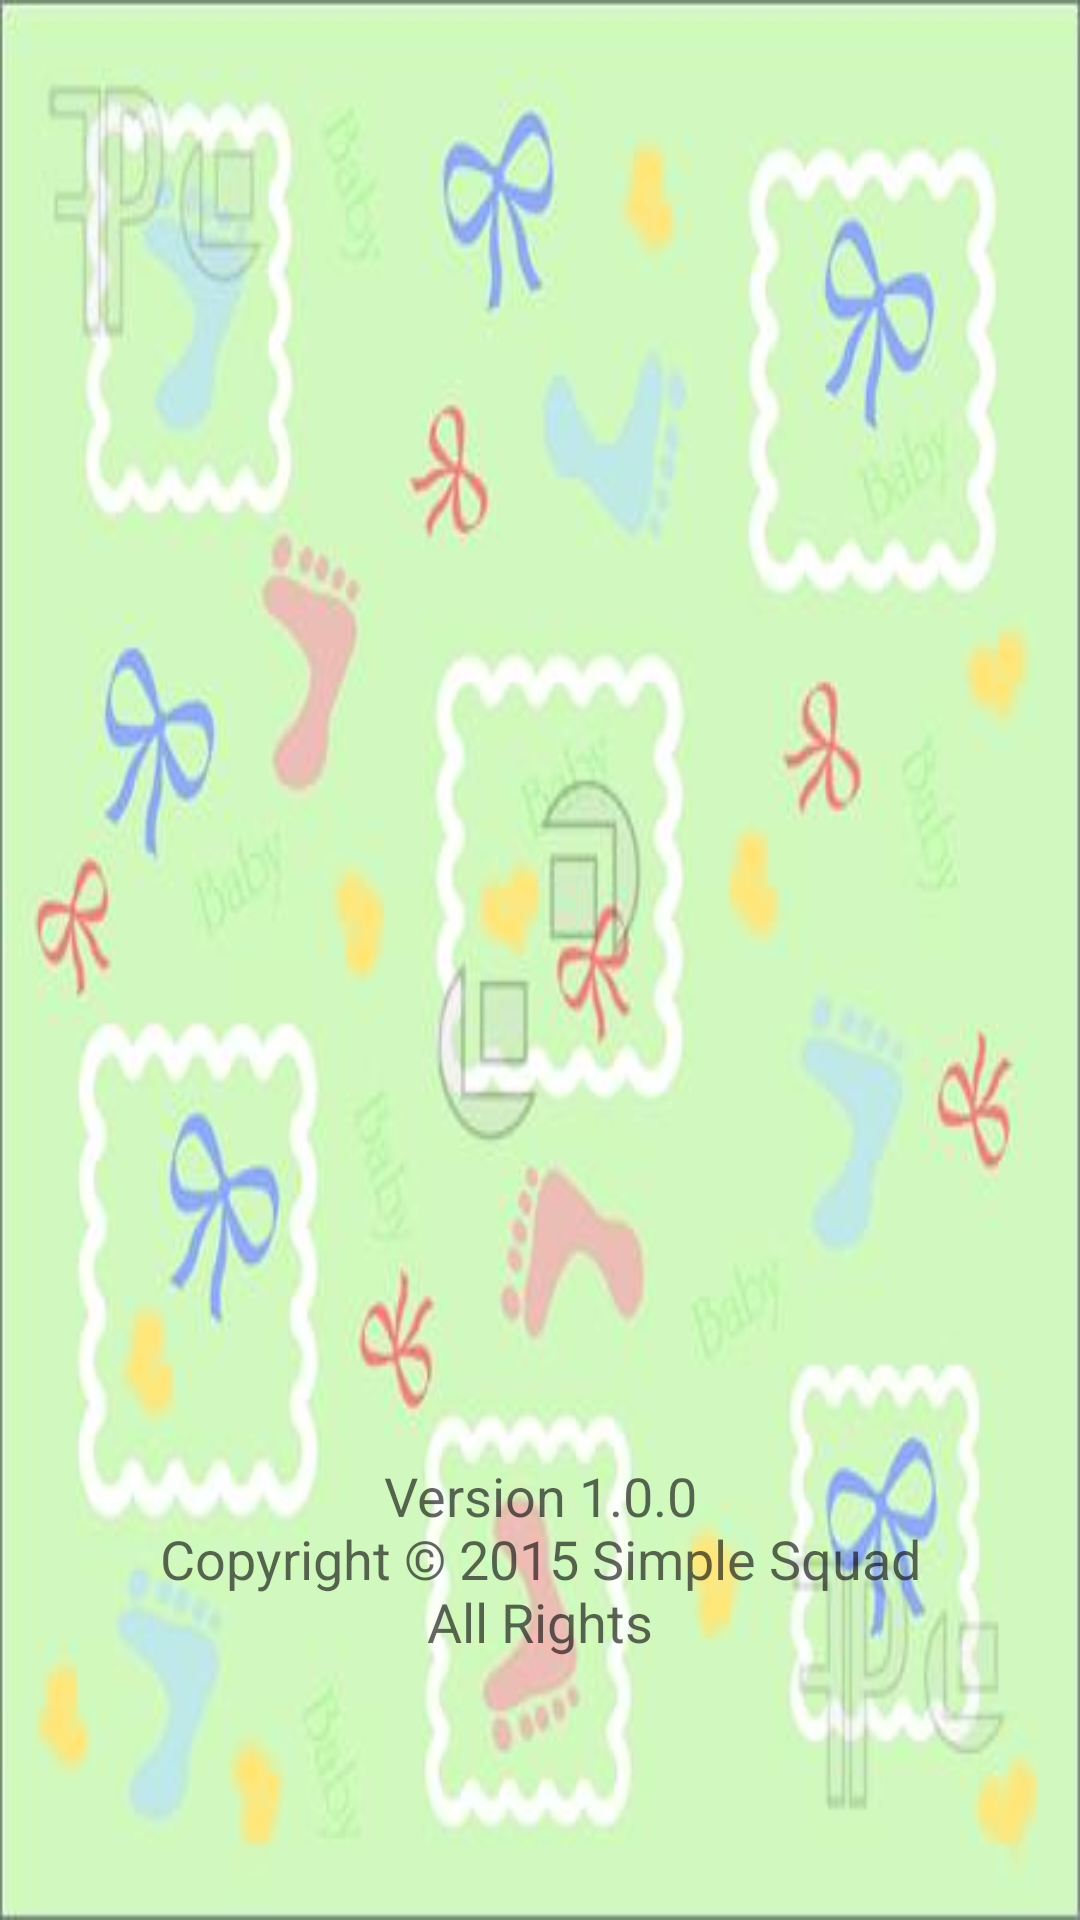

Layout XML and referenced resources for this Android screen:
<!-- AndroidManifest.xml: application theme AppTheme -->
<!-- res/layout/activity_splasher_screen.xml -->
<LinearLayout xmlns:android="http://schemas.android.com/apk/res/android"
    xmlns:tools="http://schemas.android.com/tools"
    android:layout_width="match_parent"
    android:layout_height="500dp"
    android:background="@drawable/mg2"
     android:orientation="vertical" 
    android:paddingBottom="@dimen/activity_vertical_margin"
    android:paddingLeft="@dimen/activity_horizontal_margin"
    android:paddingRight="@dimen/activity_horizontal_margin"
    android:paddingTop="@dimen/activity_vertical_margin"
    tools:context="com.example.babybunch.SplasherScreen" >

 

        <ImageView
            android:id="@+id/imageView1"
            android:layout_width="wrap_content"
            android:layout_height="wrap_content"
            android:layout_weight="0.22"
            android:src="@drawable/mg32" />

        <TextView
            android:id="@+id/textView1"
            android:layout_width="match_parent"
            android:layout_height="wrap_content"
            android:layout_marginBottom="71dp"
            android:gravity="center_horizontal"
            android:text="@string/app_version_info"
            android:textAppearance="?android:attr/textAppearanceMedium" />
    </LinearLayout>
<!-- resources referenced by this layout -->
<resources>
  <dimen name="activity_horizontal_margin">16dp</dimen>
  <dimen name="activity_vertical_margin">16dp</dimen>
  <!-- drawable mg2: jpg bitmap (drawable-xxhdpi, 21688 bytes) -->
  <string name="app_version_info">Version 1.0.0\nCopyright © 2015 Simple Squad\nAll Rights</string>
  <style name="AppTheme" parent="AppBaseTheme">
          
      </style>
  <style name="AppBaseTheme" parent="Theme.AppCompat.Light">
          
      </style>
</resources>
